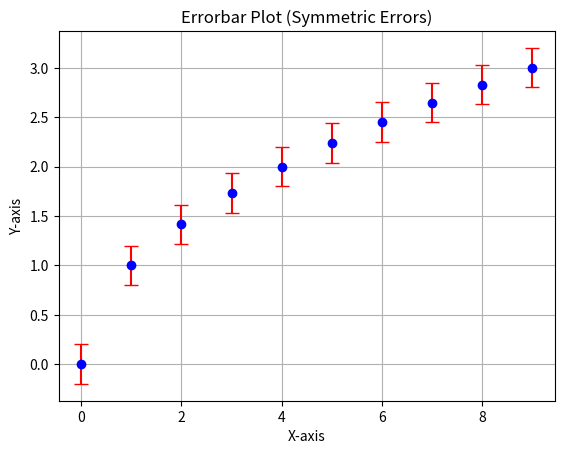

The script that saved this image:
import matplotlib.pyplot as plt
import numpy as np

# Data for demonstration
x = np.arange(0, 10, 1)
y = np.sqrt(x)
# Example of symmetric error bars
yerr = 0.2  # Constant error for all data points (symmetric)

# Creating an errorbar plot
plt.errorbar(x, y, yerr=yerr, fmt='o', color='blue', ecolor='red', capsize=5)
plt.xlabel('X-axis')
plt.ylabel('Y-axis')
plt.title('Errorbar Plot (Symmetric Errors)')
plt.grid(True)
plt.show()
